Run: headless pygame with SDL's dummy video driver; simulated clock (each Clock.tick advances the game by its frame time, no real sleeping); random seed 0; keys injected as events and as key.get_pressed() state; no mouse input.
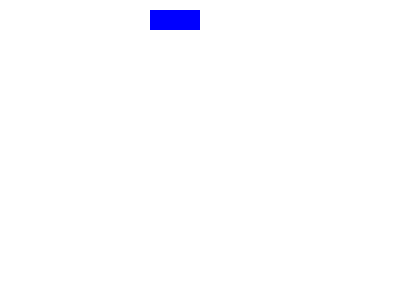
Frame 1 of 4 · flips 1–60 · no input
Frame 2 of 4 · flips 61–180 · tapped SPACE, RETURN · held RIGHT (→), D · screen unchanged from frame 1, image omitted
Frame 3 of 4 · flips 181–300 · held DOWN (↓), S · screen unchanged from frame 2, image omitted
Frame 4 of 4 · flips 301–420 · held LEFT (←), A, UP (↑), W · screen unchanged from frame 3, image omitted

The pygame program that drew these frames:

import pygame

# Importação realizada para acessar as constantes de teclado
from pygame.locals import *

# Iniciando o pygame
pygame.init()

# Desenhando a tela
screen = pygame.display.set_mode((400, 300))

# Variável para manter nosso loop principal executando
running = True

# Loop principal
while running:
    # Preenche a superfície com branco
    screen.fill((255, 255, 255))

    # Desenha um retângulo azul na tela
    # (0, 0, 255): Cor azul
    # [x, y, largura, altura]
    pygame.draw.rect(screen, (0, 0, 255), [150, 10, 50, 20])

    # Atualiza o conteúdo de toda a tela
    pygame.display.flip()
    # Percorrendo a fila de eventos
    for event in pygame.event.get():
        # Verificando o evento KEYDOWN, q é uma constante definida em pygame.locals
        if event.type == KEYDOWN:
            # Se a tecla Esc for pressionada, setamos a variável
            # running para False para sair do loop principal
            if event.key == K_ESCAPE:
                running = False
            # Verificando se o evento foi o QUIT e setamos running para False
        elif event.type == QUIT:
            running = False
